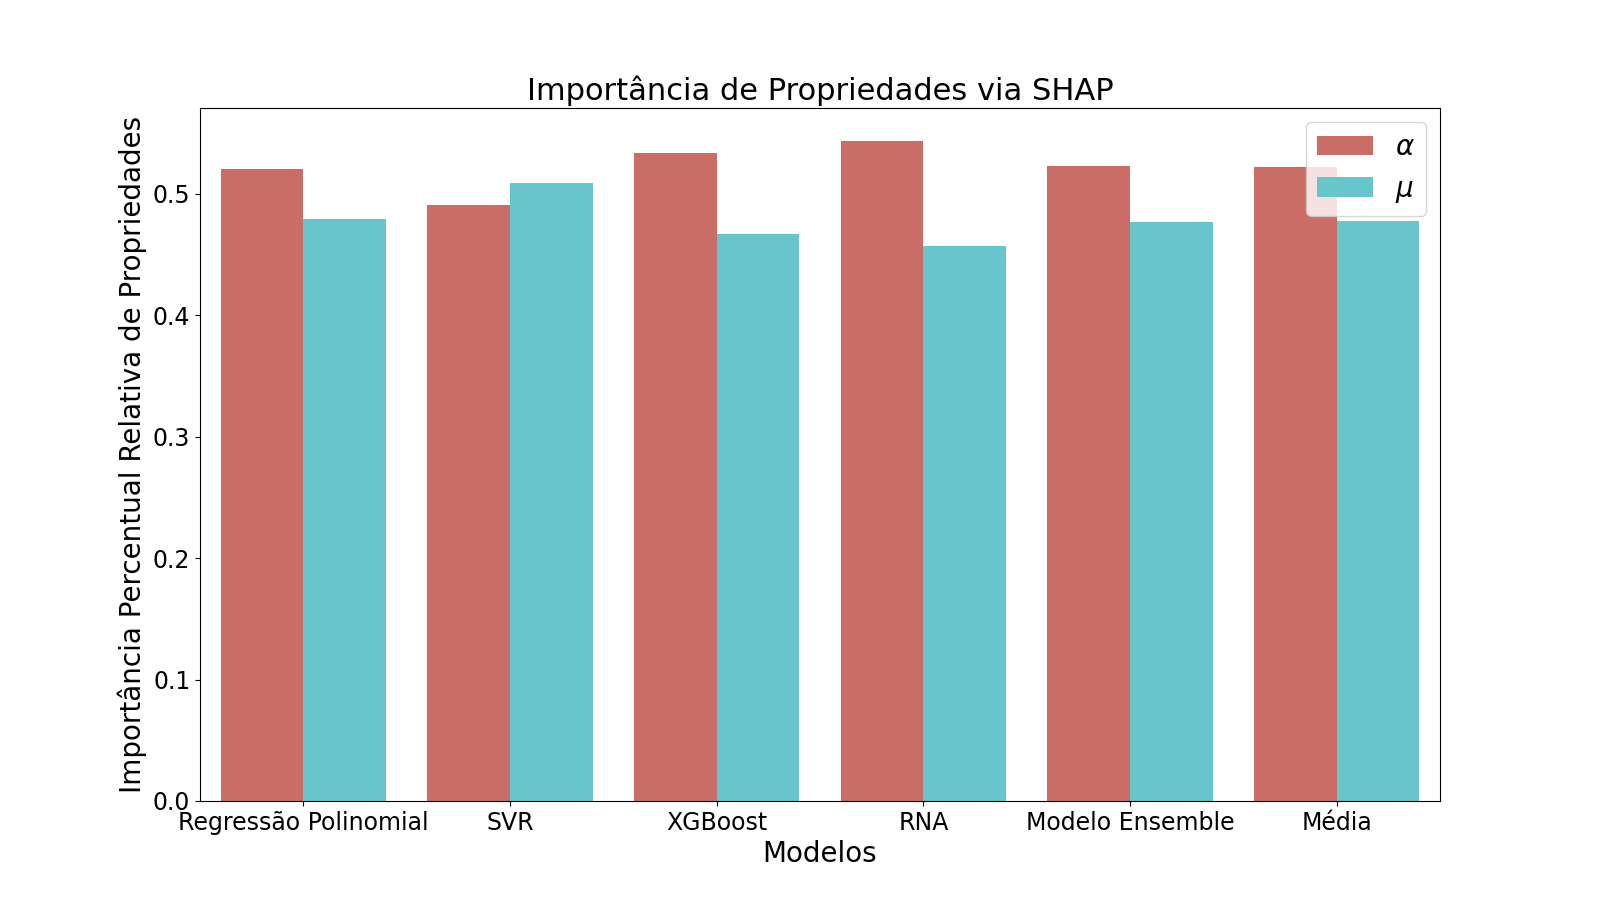

The data file committed next to this chart (first rows):
Feature Importance, Models, Propriedade Molecular
0, 0.5204, Regressão Polinomial, Alpha
1, 0.4796, Regressão Polinomial, Dipole
2, 0.491, SVR, Alpha
3, 0.509, SVR, Dipole
4, 0.5335, XGBoost, Alpha
5, 0.4665, XGBoost, Dipole
6, 0.5434, RNA, Alpha
7, 0.4566, RNA, Dipole
8, 0.5231, Modelo Ensemble, Alpha
9, 0.4769, Modelo Ensemble, Dipole
